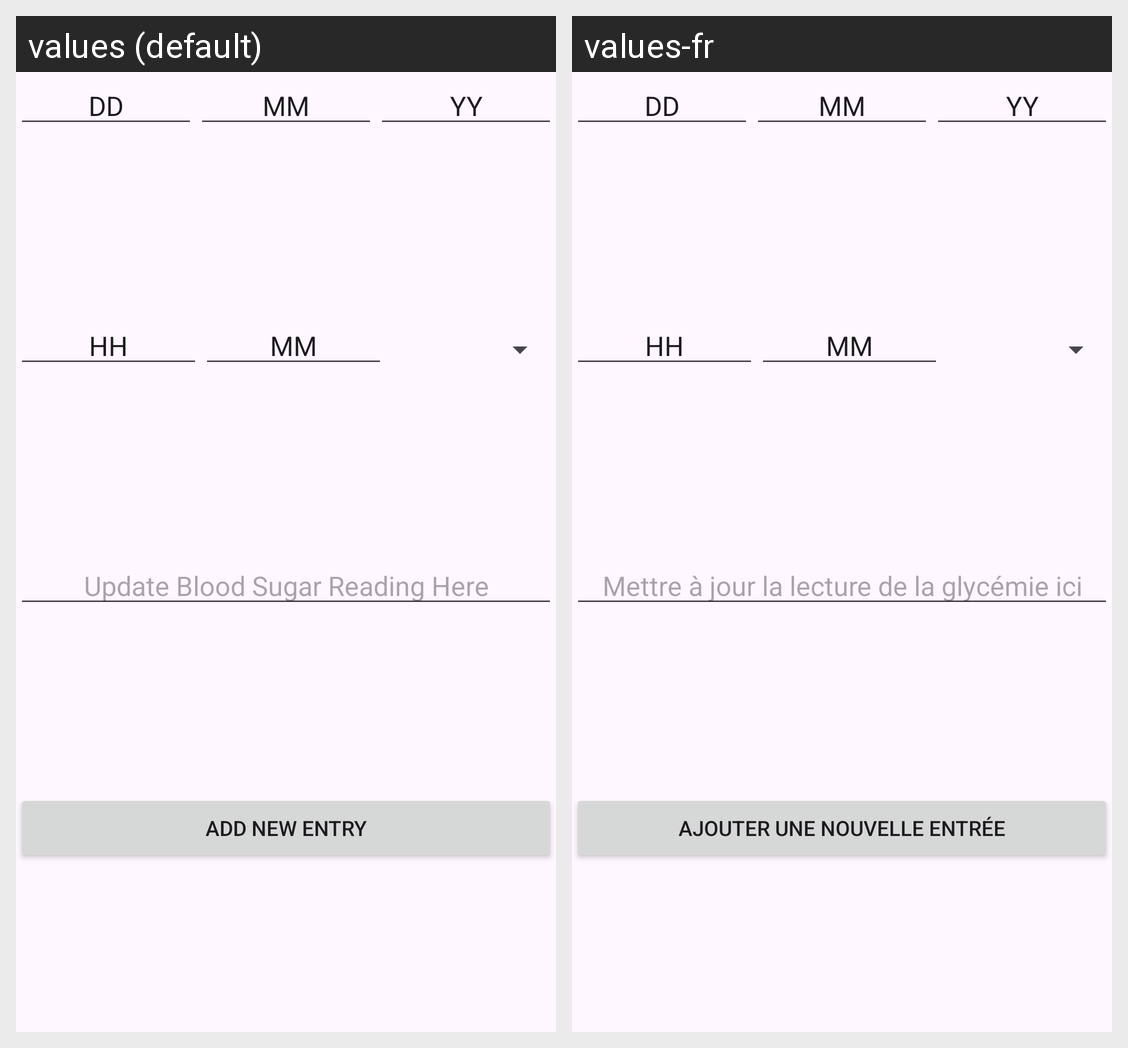

The same Android screen rendered under two of its app's locales, left to right. List the strings drawn on it with the default value and each locale's translation.
Android screen res/layout/activity_add_blood_sugar.xml rendered under 2 locales, left to right: values (default), values-fr. Device: Nexus 5 (rendered at 1080×1920; each locale shown at half size, 540×960, under a caption strip naming it); theme Theme.670GroupProject.
Strings drawn on this screen, with the default value and each locale's value (text and hints the layout hard-codes, and strings that could not be matched under every locale, appear in the picture but are not listed):

bloodSugarReadingDefaultText
  values: Update Blood Sugar Reading Here
  values-fr: Mettre à jour la lecture de la glycémie ici

addNewEntryButtonText
  values: Add New Entry
  values-fr: Ajouter une nouvelle entrée
